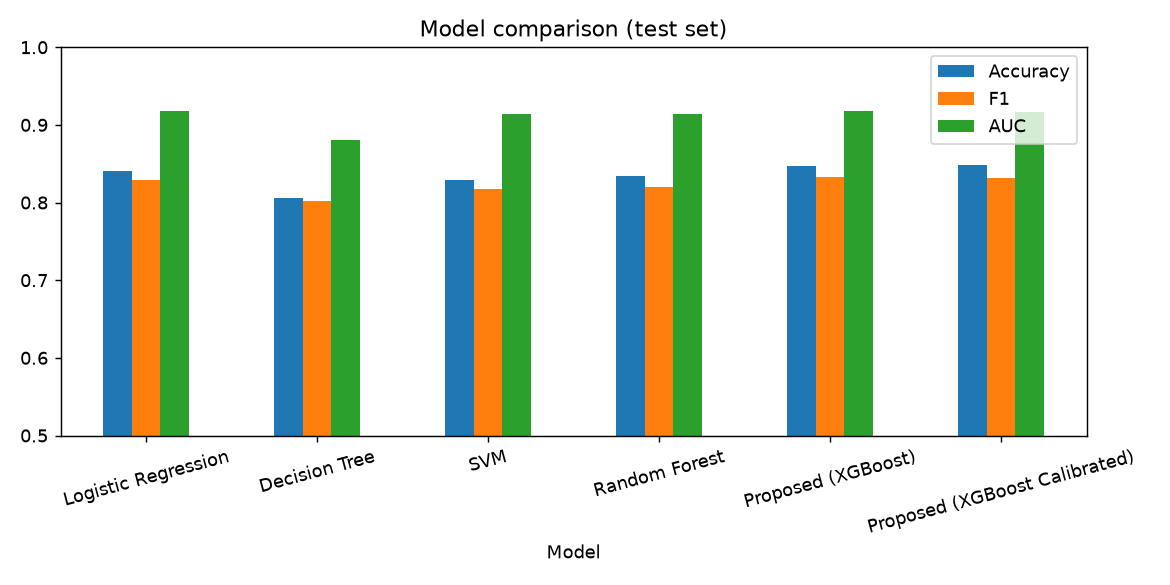

The table this chart was drawn from, first rows:
Model, Accuracy, Precision, Recall, F1, AUC, Brier
Logistic Regression, 0.841, 0.851, 0.808, 0.829, 0.918, 0.114
Decision Tree, 0.806, 0.784, 0.821, 0.802, 0.88, 0.134
SVM, 0.829, 0.835, 0.8, 0.817, 0.914, 0.118
Random Forest, 0.834, 0.854, 0.789, 0.82, 0.914, 0.118
Proposed (XGBoost), 0.847, 0.87, 0.8, 0.833, 0.918, 0.113
Proposed (XGBoost Calibrated), 0.848, 0.881, 0.789, 0.832, 0.917, 0.114
